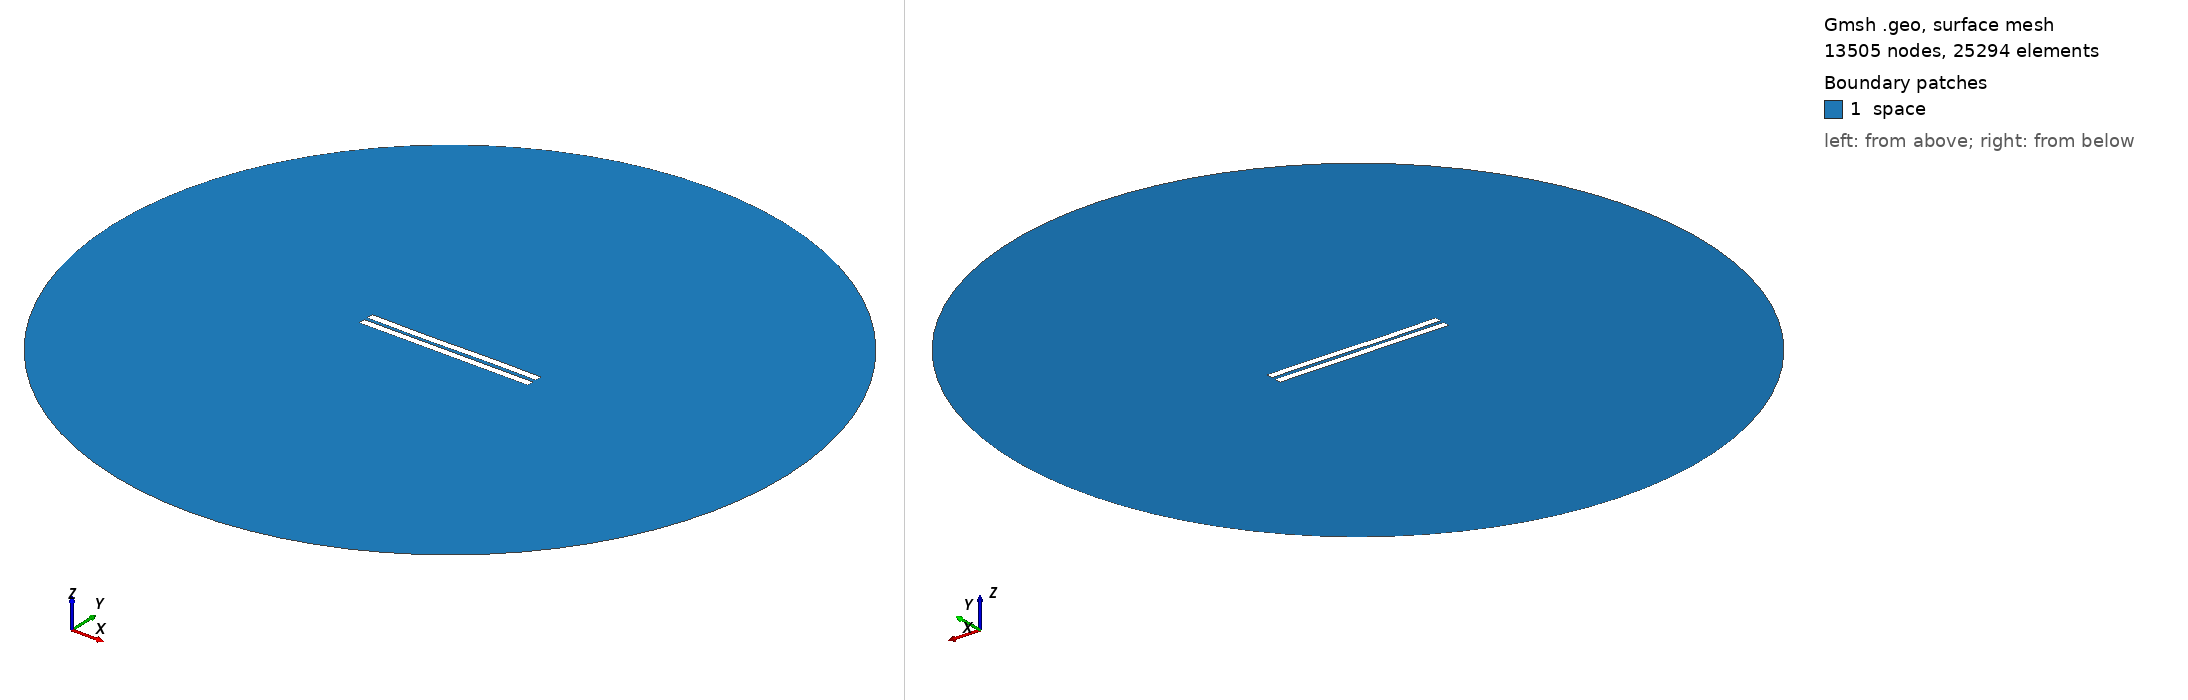

Gmsh geometry script, surface-meshed: 13505 nodes, 25294 surface elements. Boundary patches (legend numbers): 1 space. Left view from above one corner, right view from below the opposite corner. Legend entries are the model's physical surfaces. The drawing asked Gmsh for element sizes between 1% and 20% of the model's largest extent; the script's own settings can give other sizes.

=== 2278.geo (drawn) ===
//---------------------------------------
// Geometry kernel
//---------------------------------------

SetFactory("OpenCASCADE");



//---------------------------------------
// Parameters of the geometry
//---------------------------------------

// Overetch of the upper plate
overetch = 0.0;

// Distance between the plates
distance = 2.25;

// Discretization over the x axis (for the deformation)
nx = 50; 

// Length of the plate
L = 100 - overetch; 

// Number of modes
n = 4; 

// 1st mode coefficient
coeff(1) = 0.07499999999999998;
beta(1) = 0.596864 * 3.1415926535 / L;

// 2nd mode coefficient
coeff(2) = -0.075;
beta(2) = 1.49418 * 3.1415926535 / L;

// 3rd mode coefficient
coeff(3) = -0.15;
beta(3) = 2.50025 * 3.1415926535 / L;

// 4th mode coefficient
coeff(4) = 0.0;
beta(4) = 3.49999 * 3.1415926535 / L;



//---------------------------------------
// Upper plate (deformed rectangle)
//---------------------------------------

// Coordiantes of the upper plate
xmin = -50;
xmax = 50 - overetch;

// Height of the upper plate
yheight = 4 - 2 * overetch;

// Indexes of the points
UpperID[] = {};
LowerID[] = {};
LeftID[] = {};
RightID[] = {};

// Point index
p = 1;

// Horizontal edges
For i In {1:nx}
    x = xmin + (i-1)*(xmax - xmin)/(nx-1);

    y_bottom = distance / 2 + overetch;
    For j In {1:n}
        C = (Cosh(beta(j)*L) + Cos(beta(j)*L)) / (Sinh(beta(j)*L) + Sin(beta(j)*L));
        y_bottom  = y_bottom + coeff(j) * (Cosh(beta(j)*(x+50)) - Cos(beta(j)*(x+50)) - C * (Sinh(beta(j)*(x+50)) - Sin(beta(j)*(x+50))));
    EndFor

    y_top = y_bottom + yheight;

    Point(p) = {x, y_top, 0, 1.0};
    UpperID[i] = p;
    p = p + 1;

    Point(p) = {x, y_bottom, 0, 1.0};
    LowerID[i] = p;
    p = p + 1;
EndFor

// Create point lists
UpperPts[] = {}; LowerPts[] = {};
For i In {1:nx}
  UpperPts[] += {UpperID[i]};
  LowerPts[] += {LowerID[i]};
EndFor

// Build splines
Spline(1) = {UpperPts[]};
Spline(2) = {LowerPts[]};
Line(3) = {LowerPts[nx-1], UpperPts[nx-1]};
Line(4) = {LowerPts[0], UpperPts[0]};

// Build the plane surface
Curve Loop(1) = {2, 3, -1, -4};
Plane Surface(1) = {1};



//---------------------------------------
// Lower plate (rectangle)
//---------------------------------------

// Vertices
Point(1001) = {-50, -1, 0, 1.0};
Point(1002) = { 50, -1, 0, 1.0};
Point(1003) = { 50,  -5, 0, 1.0};
Point(1004) = {-50,  -5, 0, 1.0};

// Edges
Line(5) = {1001, 1002};
Line(6) = {1002, 1003};
Line(7) = {1003, 1004};
Line(8) = {1004, 1001};

// Plane surface
Line Loop(2) = {5, 6, 7, 8};
Plane Surface(2) = {2}; 



//---------------------------------------
// Outer (fictious) boundary
//---------------------------------------

// Points
Point(1005) = {0, 0, 0};       // Center
Point(1006) = {200, 0, 0};     // Start point
Point(1007) = {0, 200, 0};     // 90 degrees
Point(1008) = {-200, 0, 0};    // 180 degrees
Point(1009) = {0, -200, 0};    // 270 degrees

// Circle arcs (each needs start, center, end)
Circle(9) = {1006, 1005, 1007};
Circle(10) = {1007, 1005, 1008};
Circle(11) = {1008, 1005, 1009};
Circle(12) = {1009, 1005, 1006};

// Plane surface for the entire domain
Curve Loop(3) = {9, 10, 11, 12};
Surface(3) = {3};

// Subtract the plates from the whole domain to obtain the actual domain where we want to solve the equations
BooleanDifference{ Surface{3}; Delete; }{ Surface{1}; Surface{2}; Delete; }




//---------------------------------------
// Transfinite Lines/Curves
//---------------------------------------

// Set the number of points on the boundaries
r = 7;

// Plates
Transfinite Curve {1, 2} = 50*r Using Progression 1;
Transfinite Curve {3, 4} = 2*r Using Progression 1;
Transfinite Line {5, 7} = 50*r Using Progression 1;
Transfinite Line {6, 8} = 2*r Using Progression 1;

// Outer boundary
Transfinite Line {9, 10, 11, 12} = 20 Using Progression 1;



//---------------------------------------
// Physical groups
//---------------------------------------                

// Physical curves (boundaries)
Physical Line("force_segment", 10) = {2};
Physical Line("upper_plate", 11) = {1, 3, 4};
Physical Line("lower_plate", 12) = {5, 6, 7, 8};
Physical Line("boundary", 20) = {9, 10, 11, 12};

// Physical Surfaces
Physical Surface("space", 30) = {3};



//---------------------------------------
// 6. Generate the Mesh
//---------------------------------------

// 2D mesh generation
Mesh 2;
